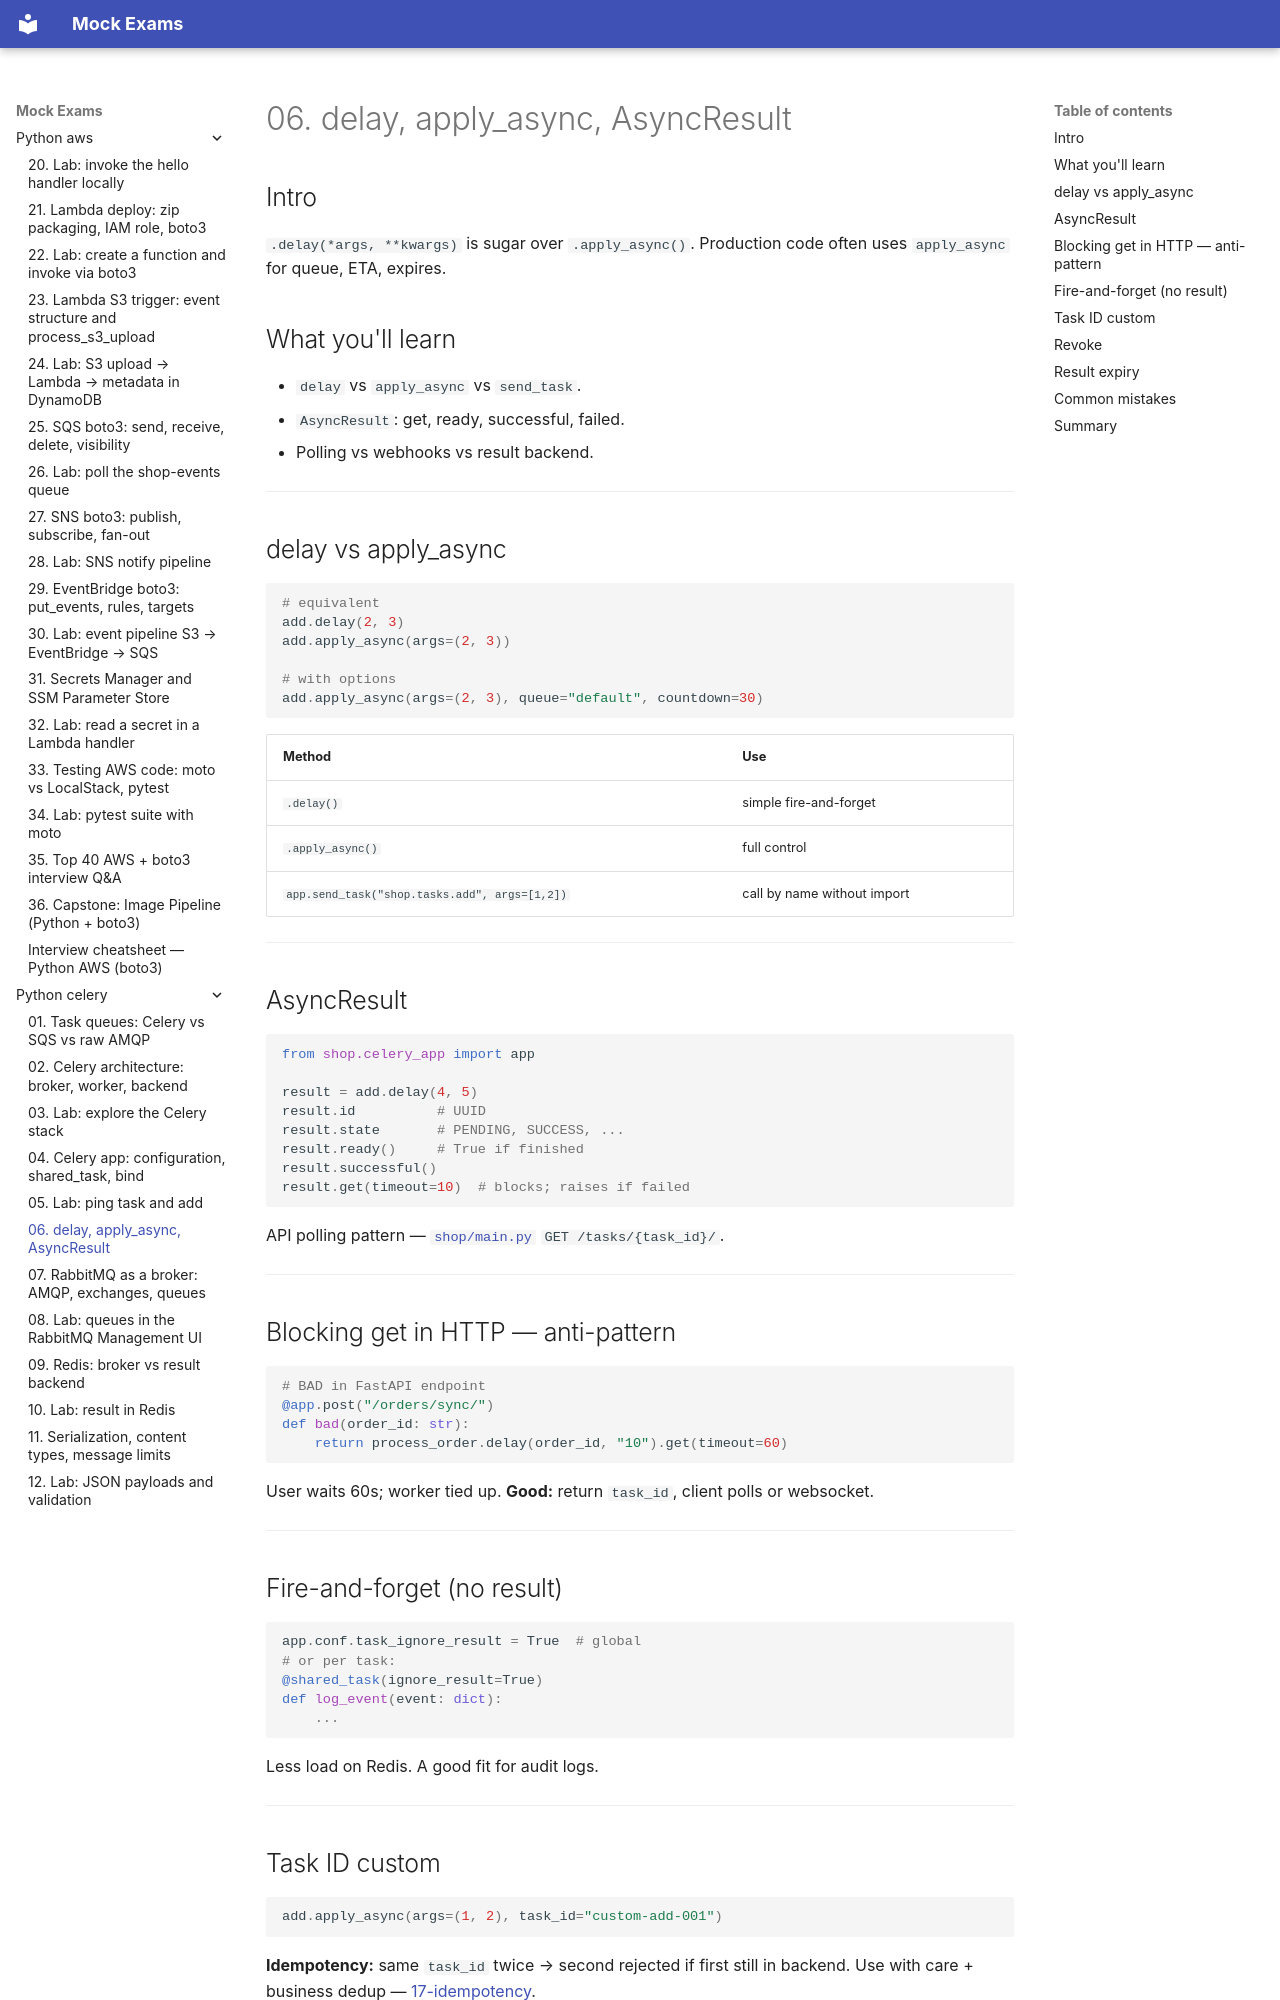

repository: FedorArbuzov/mock-exams · page: python-celery/06-delay-async-result/index.html · generator: mkdocs

# 06. delay, apply_async, AsyncResult

## Intro

`.delay(*args, **kwargs)` is sugar over `.apply_async()`. Production code often uses `apply_async` for queue, ETA, expires.

## What you'll learn

- `delay` vs `apply_async` vs `send_task`.
- `AsyncResult`: get, ready, successful, failed.
- Polling vs webhooks vs result backend.

---

## delay vs apply_async

```python
# equivalent
add.delay(2, 3)
add.apply_async(args=(2, 3))

# with options
add.apply_async(args=(2, 3), queue="default", countdown=30)
```

| Method | Use |
|--------|-----|
| `.delay()` | simple fire-and-forget |
| `.apply_async()` | full control |
| `app.send_task("shop.tasks.add", args=[1,2])` | call by name without import |

---

## AsyncResult

```python
from shop.celery_app import app

result = add.delay(4, 5)
result.id          # UUID
result.state       # PENDING, SUCCESS, ...
result.ready()     # True if finished
result.successful()
result.get(timeout=10)  # blocks; raises if failed
```

API polling pattern — [`shop/main.py`](../../deploy/celery/stack/shop/main.py) `GET /tasks/{task_id}/`.

---

## Blocking get in HTTP — anti-pattern

```python
# BAD in FastAPI endpoint
@app.post("/orders/sync/")
def bad(order_id: str):
    return process_order.delay(order_id, "10").get(timeout=60)
```

User waits 60s; worker tied up. **Good:** return `task_id`, client polls or websocket.

---

## Fire-and-forget (no result)

```python
app.conf.task_ignore_result = True  # global
# or per task:
@shared_task(ignore_result=True)
def log_event(event: dict):
    ...
```

Less load on Redis. A good fit for audit logs.

---
